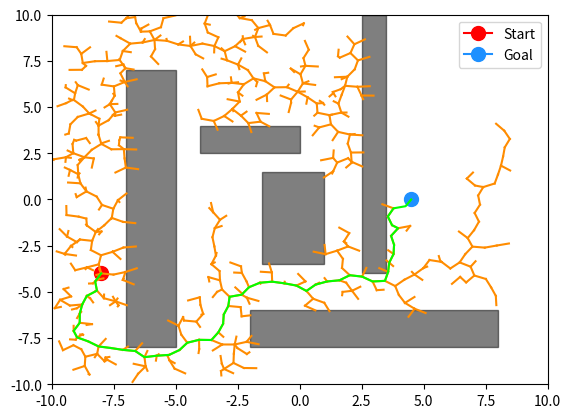

Reproduce this figure in Python.
import numpy as np
import matplotlib.pyplot as plt


class Node:
    def __init__(self, x, y):
        self.parent_id = None
        self.id = None
        self.x = x
        self.y = y


class Rectangle_obstacle:
    def __init__(self, x1, y1, x2, y2):
        # Coordinates of the lower-left point
        self.left_top_node = Node(x1, y1)
        # Coordinates of the upper-right point
        self.right_bottom_node = Node(x2, y2)
        # Length of the rectangle
        self.length = abs(x2 - x1)
        # Height of the rectangle
        self.height = abs(y1 - y2)


def distance(node1, node2):
    return np.sqrt((node1.x - node2.x) ** 2 + (node1.y - node2.y) ** 2)


# Find the closest point in the tree
def find_nearest_neighbor(nodes_deque, rnd_node):
    return min(nodes_deque, key=lambda node: distance(node, rnd_node))


# Expand new node
def steer(node, rnd_node, step_size):
    dx = rnd_node.x - node.x
    dy = rnd_node.y - node.y
    dist = np.sqrt(dx ** 2 + dy ** 2)
    # If the distance between the randomly sampled point and the current node is less than the step size, the random point is returned directly
    if dist < step_size:
        return Node(rnd_node.x, rnd_node.y)
    # The distance of the specified step size is offset along the direction of the random point to generate a new node
    else:
        return Node(node.x + step_size * dx / dist, node.y + step_size * dy / dist)


def collision_check(node, obstacles, ax):
    for curr_obstacle in obstacles:
        curr_rec_point_list = []
        p1 = Node(curr_obstacle.left_top_node.x, curr_obstacle.left_top_node.y)
        p2 = Node(curr_obstacle.left_top_node.x + curr_obstacle.length, curr_obstacle.left_top_node.y)
        p3 = Node(curr_obstacle.left_top_node.x + curr_obstacle.length,
                  curr_obstacle.left_top_node.y - curr_obstacle.height)
        p4 = Node(curr_obstacle.left_top_node.x, curr_obstacle.left_top_node.y - curr_obstacle.height)
        curr_rec_point_list.append(p1)
        curr_rec_point_list.append(p2)
        curr_rec_point_list.append(p3)
        curr_rec_point_list.append(p4)

        # Detects if the new node is within the obstacle area
        if nodeInAreaCheck(node, curr_rec_point_list):
            # ax.plot(node.x, node.y, marker='o', color='yellow')
            return True

    return False


# Determine whether a point is within a given area
def nodeInAreaCheck(new_point, area_point_list):
    in_area_flag = True

    cross_times = 0

    # Allowable accuracy error
    precision = 1e-3

    p = new_point

    for node_index in range(len(area_point_list)):
        p1 = area_point_list[node_index]

        next_point_index = -1
        if node_index + 1 >= len(area_point_list):
            next_point_index = 0
        else:
            next_point_index = node_index + 1

        p2 = area_point_list[next_point_index]

        if (p1.x == p.x and p1.y == p.y) or (p2.x == p.x and p2.y == p.y):
            return in_area_flag

        if p.y <= max(p1.y, p2.y) and p.y >= min(p1.y, p2.y):
            if p.x <= max(p1.x, p2.x) and p.x >= min(p1.x, p2.x):
                if p1.y == p2.y:
                    if p.y == p1.y:
                        return in_area_flag

                if p1.x == p2.x:
                    if p.x == p1.x:
                        return in_area_flag

                on_line_Y = p1.y + (p.x - p1.x) * (p2.y - p1.y) / (p2.x - p1.x)
                if abs(on_line_Y - p.y) < precision:
                    return in_area_flag

            if p.x <= min(p1.x, p2.x):
                continue

            if p1.y != p2.y and p.y != min(p1.y, p2.y):
                cross_times += 1

    if cross_times % 2 == 0:
        # The number of times a ray emitted horizontally to the left from the point passes through the area is even,
        # indicating that the point is outside the area
        return False

    return in_area_flag


# Global path backtracking function
def get_final_node_path(new_node, nodes_map):
    final_path = []
    final_path.append(goal_node)

    former_node = new_node
    final_path.insert(0, former_node)
    while former_node.parent_id != None:
        former_node = nodes_map[former_node.parent_id]
        final_path.insert(0, former_node)

    final_path.insert(0, start_node)
    return final_path


# The main process of the RRT algorithm
def rrt(start_node, goal_node, obstacles, step_size, distance_threshold, max_nodes, ax, max_x, max_y):
    nodes_map = {}
    nodes_list = []
    nodes_list.append(Node(start_node.x, start_node.y))

    while len(nodes_list) < max_nodes:
        # Random sampling to get a node
        rnd_node = Node(np.random.uniform(-max_x, max_x), np.random.uniform(-max_y, max_y))
        # Find the node in the tree that is closest to the new node
        nearest_node_in_tree = find_nearest_neighbor(nodes_list, rnd_node)

        if not collision_check(nearest_node_in_tree, obstacles, ax):
            # Get a new node in the direction of the random node
            new_node = steer(nearest_node_in_tree, rnd_node, step_size)

            # Save the information of the new node
            new_node.id = len(nodes_list) + 1
            new_node.parent_id = nearest_node_in_tree.id
            nodes_map[new_node.id] = new_node

            #  If the distance between the new node and the target point is less than the threshold,
            #  the target point is considered to have been reached
            if distance(new_node, Node(goal_node.x, goal_node.y)) <= distance_threshold:
                nodes_list.append(new_node)

                # Backtrack to get the global path
                final_node_path = get_final_node_path(new_node, nodes_map)
                ax.plot([node.x for node in final_node_path], [node.y for node in final_node_path], linestyle='-',
                        color='lime')
                break
            else:
                nodes_list.append(new_node)

            # Draw the new branch
            ax.plot([nearest_node_in_tree.x, new_node.x], [nearest_node_in_tree.y, new_node.y], linestyle='-',
                    color='darkorange')
            # plt.pause(0.1)


if __name__ == '__main__':
    # The coordinates of the rectangular obstacle
    rectangle_obstacles = [Rectangle_obstacle(-7, 7, -5, -8),
                           Rectangle_obstacle(-4, 4, 0, 2.5),
                           Rectangle_obstacle(-1.5, 1.5, 1, -3.5),
                           Rectangle_obstacle(2.5, 10, 3.5, -4),
                           Rectangle_obstacle(-2, -6, 8, -8)]

    # The coordinates of start and goal points
    start_node = Node(-8, -4)
    goal_node = Node(4.5, 0)

    # The step size of the exploration
    step_size = 0.5
    # The threshold of the distance at which the end point is considered to have been reached
    distance_threshold = 0.5
    # The maximum number of nodes allowed to be explored, beyond which the algorithm is stopped
    max_nodes = 10000

    # Draw the map
    fig, ax = plt.subplots()
    max_x = 10
    max_y = 10
    ax.set_xlim(-max_x, max_x)
    ax.set_ylim(-max_y, max_y)
    ax.plot(start_node.x, start_node.y, color='red', marker='o', markersize=10, label='Start')
    ax.plot(goal_node.x, goal_node.y, color='dodgerblue', marker='o', markersize=10, label='Goal')
    ax.legend()

    for obstacle in rectangle_obstacles:
        # Note that the coordinates of the bottom-left point of the rectangle need to be given here
        ax.add_patch(plt.Rectangle((obstacle.left_top_node.x, obstacle.left_top_node.y - obstacle.height),
                                   obstacle.length, obstacle.height, color='k', alpha=0.5))

    # Execute the RRT algorithm
    rrt(start_node, goal_node, rectangle_obstacles, step_size, distance_threshold, max_nodes,
        ax, max_x, max_y)

    plt.show()
